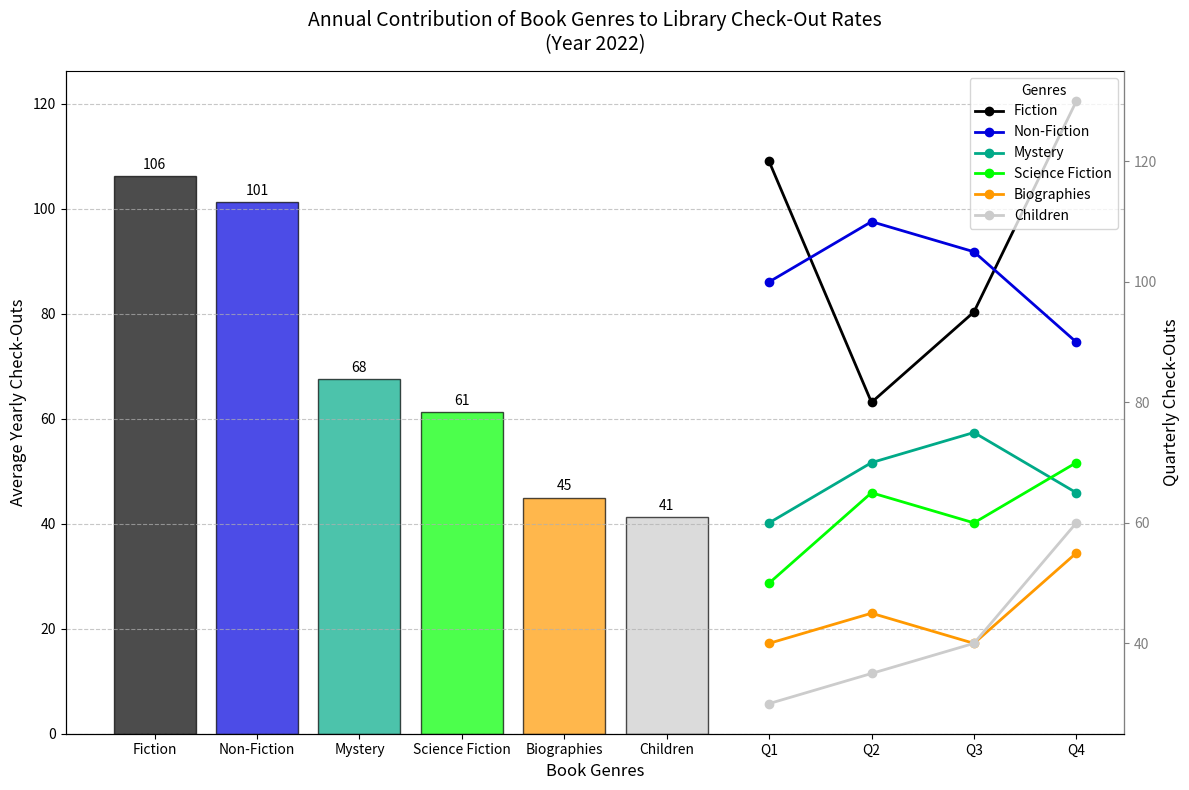

Generate this figure with matplotlib:
import matplotlib.pyplot as plt
import numpy as np

# Backstory:
# The chart visualizes the annual contribution of different book genres to a public library's check-out rates
# in the year 2022, with an emphasis on the fluctuating popularity ranking each quarter.

# Data for the chart
genres = ['Fiction', 'Non-Fiction', 'Mystery', 'Science Fiction', 'Biographies', 'Children']
quarterly_checkouts = [
    [120, 80, 95, 130],   # Fiction
    [100, 110, 105, 90],  # Non-Fiction
    [60, 70, 75, 65],     # Mystery
    [50, 65, 60, 70],     # Science Fiction
    [40, 45, 40, 55],     # Biographies
    [30, 35, 40, 60]      # Children
]

# Average yearly checkouts for each genre
yearly_checkouts = [np.mean(q) for q in quarterly_checkouts]

# Colors for the bars
colors = plt.cm.nipy_spectral(np.linspace(0, 1, len(genres)))

# Create a figure and axis for the bar chart
fig, ax1 = plt.subplots(figsize=(12, 8))

# Create the bar chart
bars = ax1.bar(genres, yearly_checkouts, color=colors, edgecolor='black', alpha=0.7)

# Annotate bars with the average yearly check-outs
for bar in bars:
    height = bar.get_height()
    ax1.annotate(f'{height:.0f}', xy=(bar.get_x() + bar.get_width() / 2, height), 
                 xytext=(0, 3), textcoords='offset points', ha='center', va='bottom', fontsize=10, color='black')

# Set limits and labels
ax1.set_ylim(0, max(yearly_checkouts) + 20)
ax1.set_title('Annual Contribution of Book Genres to Library Check-Out Rates\n(Year 2022)', fontsize=14, pad=15)
ax1.set_xlabel('Book Genres', fontsize=12)
ax1.set_ylabel('Average Yearly Check-Outs', fontsize=12)

# Add gridlines for better readability
ax1.yaxis.grid(True, linestyle='--', alpha=0.7)

# Create a subplot to show the quarterly breakdown using line plots
ax2 = ax1.twinx()

# Plot quarterly data for each genre
quarters = ['Q1', 'Q2', 'Q3', 'Q4']
for index, (genre, quarterly_data) in enumerate(zip(genres, quarterly_checkouts)):
    ax2.plot(quarters, quarterly_data, 'o-', color=colors[index], label=genre, linewidth=2)

# Configure labels and legend for the line plot
ax2.set_ylabel('Quarterly Check-Outs', fontsize=12)
ax2.legend(loc='upper right', fontsize=10, title='Genres')

# Enhance visual consistency
ax2.spines['top'].set_visible(False)
ax2.spines['right'].set_color('grey')
ax2.tick_params(axis='y', colors='grey')

# Automatically adjust the layout to prevent overlaps
plt.tight_layout()

# Show the plot
plt.show()
